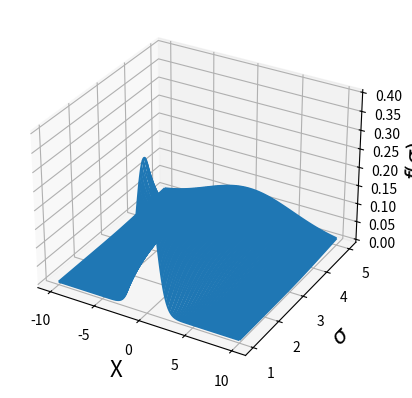

Write Python code to recreate this figure.
import numpy as np
import matplotlib.pyplot as plt

mu = 0.0
x = np.linspace(-10, 10, 1000)  # random variable
y = np.linspace(1, 5, 1000)  # sigma

X, Y = np.meshgrid(x, y)
Z = np.exp(-(X - mu)**2.0/(2 * Y**2.0)) / np.sqrt(2.0 * np.pi * Y**2.0)

fig = plt.figure()
ax = fig.add_subplot(111, projection='3d')
ax.plot_wireframe(X, Y, Z, rstride=10, cstride=10)
ax.set_xlabel("X", fontsize=16)
ax.set_ylabel(r"$\sigma$", fontsize=16)
ax.set_zlabel(r"$f(\sigma)$", fontsize=16)
plt.show()
